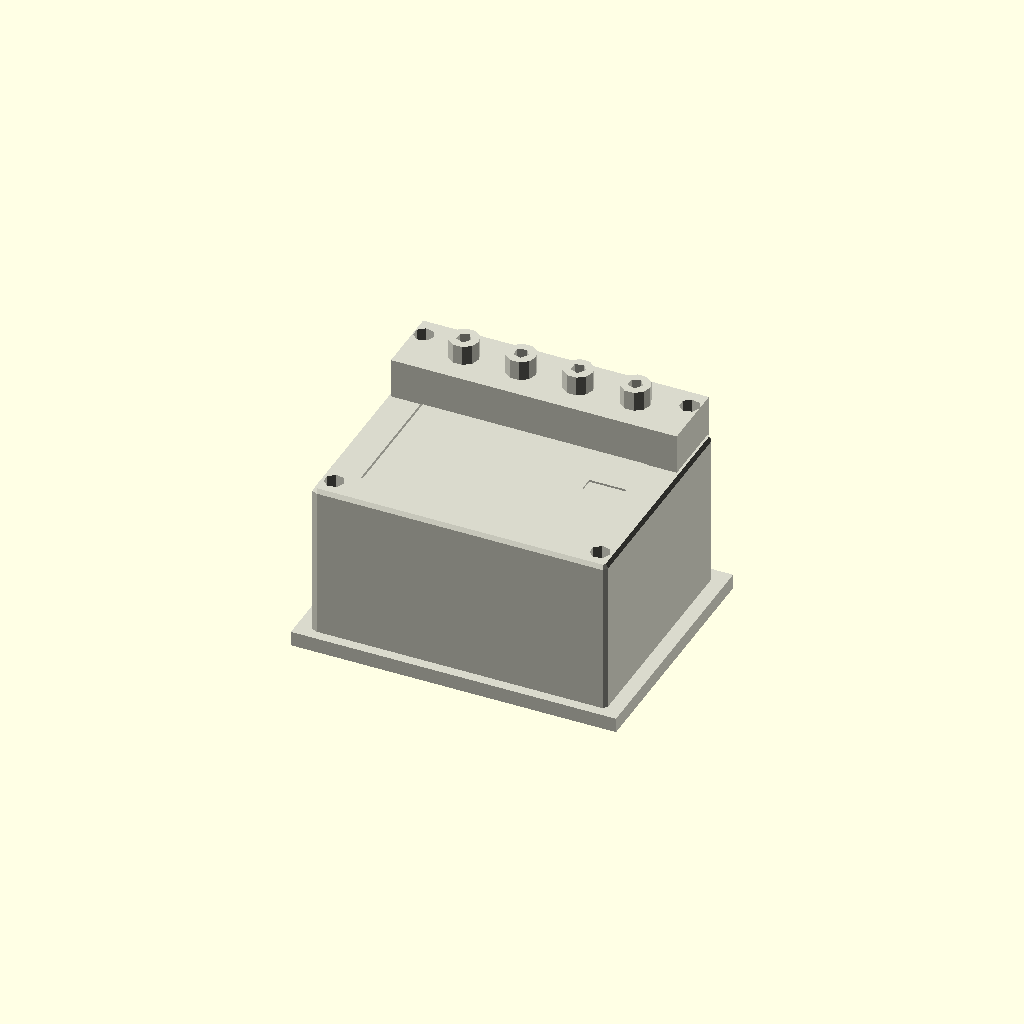
Cell 1 — every parameter at its default value.
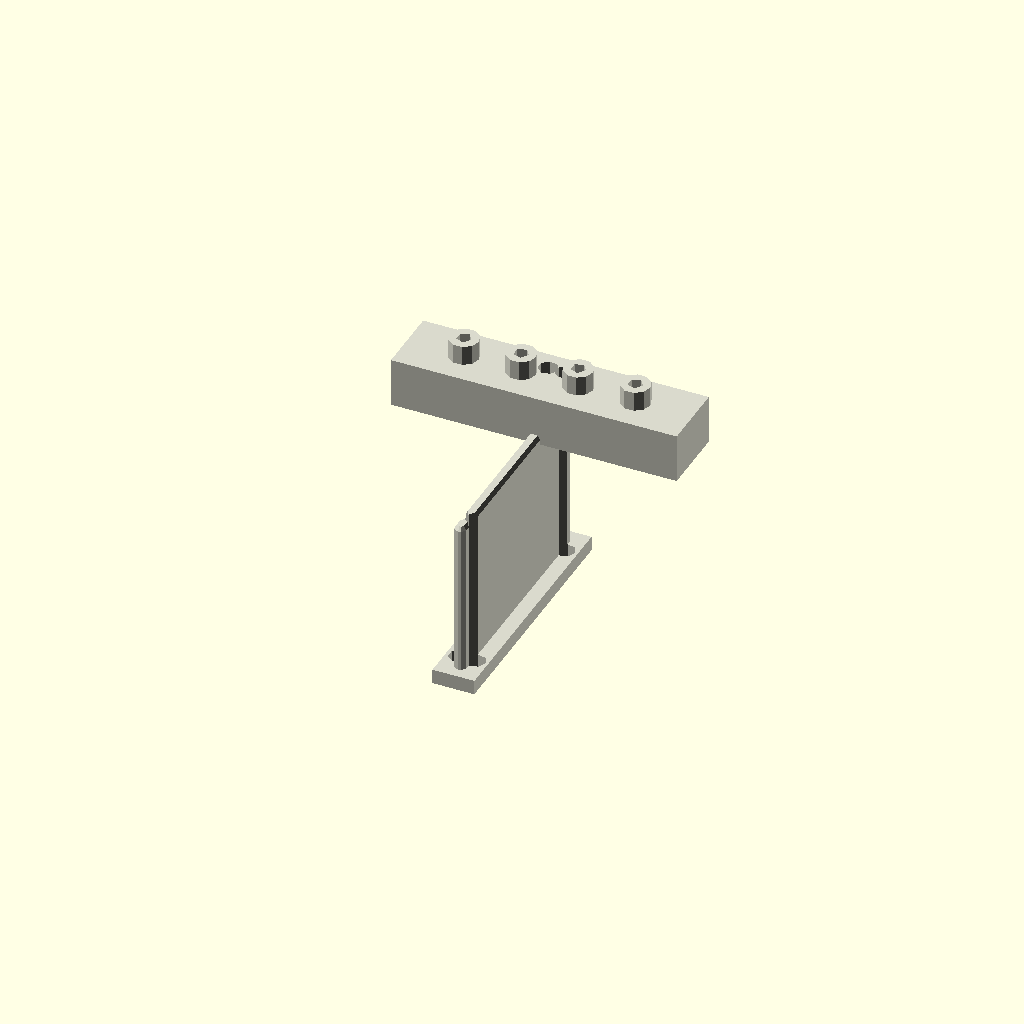
Cell 2: the same model with body_L = 0.5.
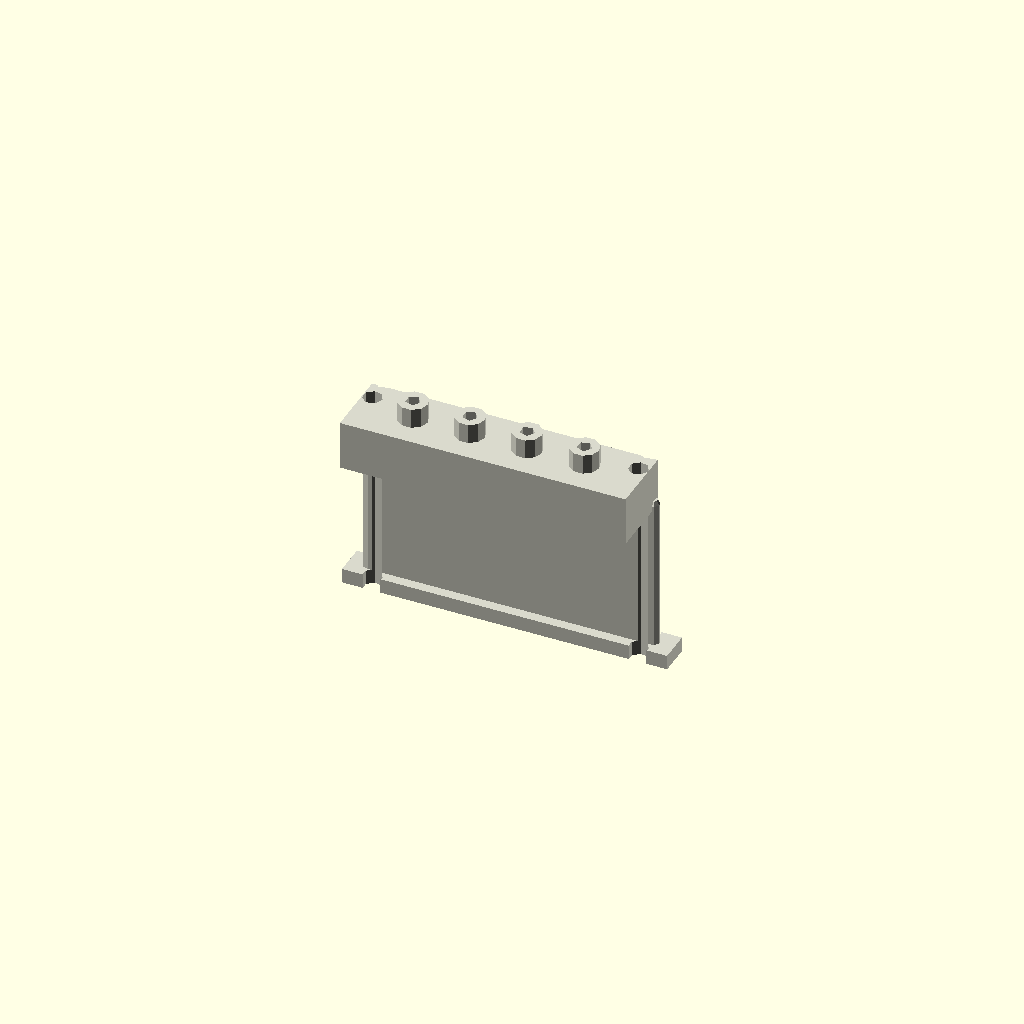
Cell 3: body_W = 0.5 (everything else at default).
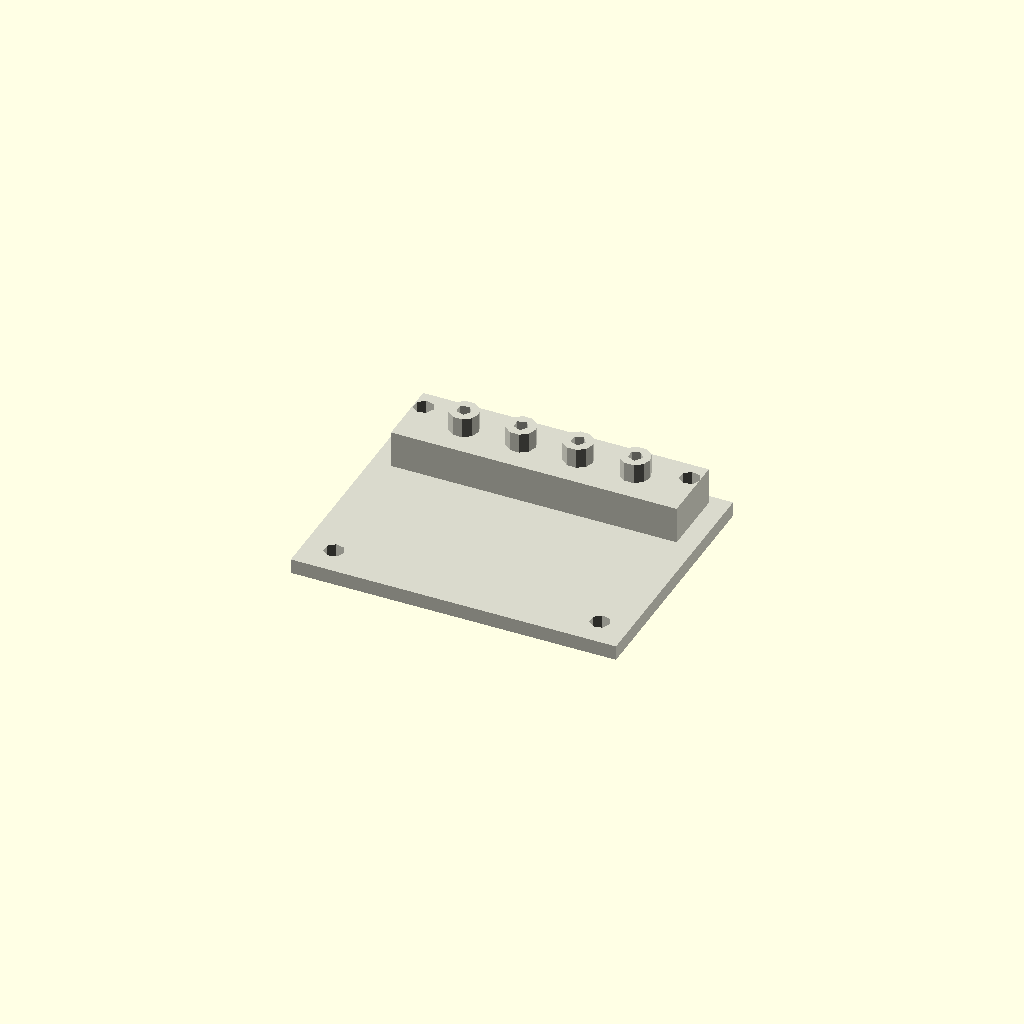
Cell 4 — body_H set to 0.5, the other parameters unchanged.
One fixed orthographic camera (rotation 55°, 0°, 25°; colour scheme Cornfield) for every cell.
Source of the model, results/nopscadlib/ablations/no_retrieval/scad/ssr__SSR10DA.scad:
// Parameters
body_L = 58.0; //[29.0:116.0:0.5]
body_W = 45.0; //[22.5:90.0:0.5]
body_H = 33.0; //[16.5:66.0:0.5]
hole_d = 4.0; //[2.0:8.0:0.25]
hole_edge_offset_L = 6.0; //[3.0:12.0:0.5]
hole_edge_offset_W = 6.0; //[3.0:12.0:0.5]
terminal_L = 58.0; //[29.0:116.0:0.5]
terminal_W = 14.0; //[7.0:28.0:0.5]
terminal_H = 10.0; //[5.0:20.0:0.5]
flange_thk = 3.0; //[1.5:6.0:0.25]
flange_overhang_L = 4.0; //[2.0:8.0:0.5]
flange_overhang_W = 3.0; //[1.5:6.0:0.5]
label_recess_depth = 0.8; //[0.4:2.0:0.1]
label_margin_L = 6.0; //[3.0:12.0:0.5]
label_margin_W = 6.0; //[3.0:12.0:0.5]
led_win_L = 8.0; //[4.0:16.0:0.5]
led_win_W = 3.0; //[1.5:8.0:0.25]
led_win_depth = 1.2; //[0.6:3.0:0.1]
screw_boss_d = 6.0; //[3.0:12.0:0.25]
screw_boss_h = 4.0; //[2.0:10.0:0.25]
screw_hole_d = 3.0; //[1.5:6.0:0.25]
screw_count = 4.0; //[2.0:6.0:1.0]
edge_chamfer = 1.0; //[0.5:3.0:0.25]
connect_overlap = 1.0; //[0.5:2.0:0.25]

// Main Body with Chamfer
module main_body_chamfered() {
  minkowski() {
    translate([0, 0, 0])
      cube([body_L, body_W, body_H], center=true);
    sphere(r=edge_chamfer, center=true);
  }
}

// Base Flange
module base_flange() {
  translate([0, 0, -body_H/2 + flange_thk/2 - connect_overlap])
    cube([body_L + 2*flange_overhang_L, body_W + 2*flange_overhang_W, flange_thk], center=true);
}

// Terminal Block
module terminal_block_top() {
  translate([0, body_W/2 - terminal_W/2 + connect_overlap, body_H/2 + terminal_H/2 - connect_overlap])
    cube([terminal_L, terminal_W, terminal_H], center=true);
}

// Screw Boss
module screw_boss(x_offset) {
  translate([x_offset, body_W/2 - terminal_W/2 + connect_overlap, body_H/2 + terminal_H - connect_overlap + screw_boss_h/2])
    cylinder(r=screw_boss_d/2, h=screw_boss_h, center=true);
}

// Screw Hole
module screw_hole(x_offset) {
  translate([x_offset, body_W/2 - terminal_W/2 + connect_overlap, body_H/2 + terminal_H - connect_overlap + screw_boss_h/2])
    cylinder(r=screw_hole_d/2, h=screw_boss_h + terminal_H + 2*connect_overlap, center=true);
}

// Mounting Hole
module mount_hole(x_offset, y_offset) {
  translate([x_offset, y_offset, 0])
    cylinder(r=hole_d/2, h=flange_thk + body_H + 2*terminal_H, center=true);
}

// Label Recess
module label_recess_cut() {
  translate([0, 0, body_H/2 - label_recess_depth/2 + connect_overlap])
    cube([body_L - 2*label_margin_L, body_W - 2*label_margin_W, label_recess_depth], center=true);
}

// LED Window
module indicator_led_window_cut() {
  translate([body_L/2 - label_margin_L - led_win_L/2, 0, body_H/2 - led_win_depth/2 + connect_overlap])
    cube([led_win_L, led_win_W, led_win_depth], center=true);
}

// SSR Complete Model
module ssr_complete_model() {
  difference() {
    union() {
      main_body_chamfered();
      base_flange();
      terminal_block_top();
      screw_boss(-terminal_L/2 + terminal_L/5);
      screw_boss(-terminal_L/2 + 2*terminal_L/5);
      screw_boss(-terminal_L/2 + 3*terminal_L/5);
      screw_boss(-terminal_L/2 + 4*terminal_L/5);
    }
    union() {
      label_recess_cut();
      indicator_led_window_cut();
      mount_hole((-body_L/2 - flange_overhang_L) + hole_edge_offset_L, (-body_W/2 - flange_overhang_W) + hole_edge_offset_W);
      mount_hole((body_L/2 + flange_overhang_L) - hole_edge_offset_L, (-body_W/2 - flange_overhang_W) + hole_edge_offset_W);
      mount_hole((-body_L/2 - flange_overhang_L) + hole_edge_offset_L, (body_W/2 + flange_overhang_W) - hole_edge_offset_W);
      mount_hole((body_L/2 + flange_overhang_L) - hole_edge_offset_L, (body_W/2 + flange_overhang_W) - hole_edge_offset_W);
      screw_hole(-terminal_L/2 + terminal_L/5);
      screw_hole(-terminal_L/2 + 2*terminal_L/5);
      screw_hole(-terminal_L/2 + 3*terminal_L/5);
      screw_hole(-terminal_L/2 + 4*terminal_L/5);
    }
  }
}

// Render the SSR Model
color([0.85, 0.85, 0.8]) // Off-white for 3D printed PLA
ssr_complete_model();
Parameter table extracted from the source (name, type, default, range or options):
body_L: number, default 58, range 0.5 to 29, step 116
body_W: number, default 45, range 0.5 to 22.5, step 90
body_H: number, default 33, range 0.5 to 16.5, step 66
hole_d: number, default 4, range 0.25 to 2, step 8
hole_edge_offset_L: number, default 6, range 0.5 to 3, step 12
hole_edge_offset_W: number, default 6, range 0.5 to 3, step 12
terminal_L: number, default 58, range 0.5 to 29, step 116
terminal_W: number, default 14, range 0.5 to 7, step 28
terminal_H: number, default 10, range 0.5 to 5, step 20
flange_thk: number, default 3, range 0.25 to 1.5, step 6
flange_overhang_L: number, default 4, range 0.5 to 2, step 8
flange_overhang_W: number, default 3, range 0.5 to 1.5, step 6
label_recess_depth: number, default 0.8, range 0.1 to 0.4, step 2
label_margin_L: number, default 6, range 0.5 to 3, step 12
label_margin_W: number, default 6, range 0.5 to 3, step 12
led_win_L: number, default 8, range 0.5 to 4, step 16
led_win_W: number, default 3, range 0.25 to 1.5, step 8
led_win_depth: number, default 1.2, range 0.1 to 0.6, step 3
screw_boss_d: number, default 6, range 0.25 to 3, step 12
screw_boss_h: number, default 4, range 0.25 to 2, step 10
screw_hole_d: number, default 3, range 0.25 to 1.5, step 6
screw_count: number, default 4, range 1 to 2, step 6
edge_chamfer: number, default 1, range 0.25 to 0.5, step 3
connect_overlap: number, default 1, range 0.25 to 0.5, step 2
